2-way image classification set "vgg-skz-crack-dataset" from GitHub (jyu1129/resnet50-crack-detection); label vocabulary: crack, non crack.

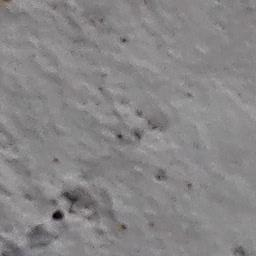
Label: non crack

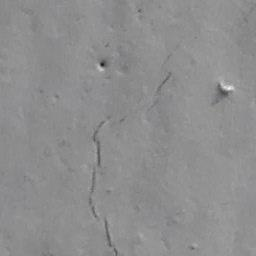
Label: crack

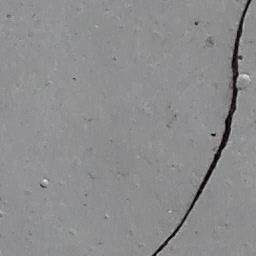
Label: crack

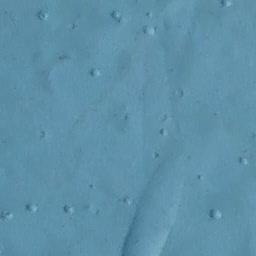
Label: non crack

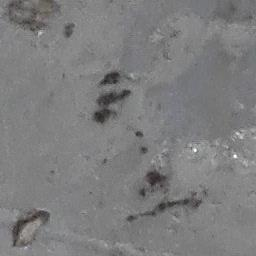
Label: non crack

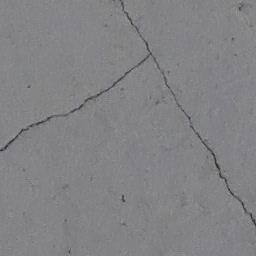
Label: crack
